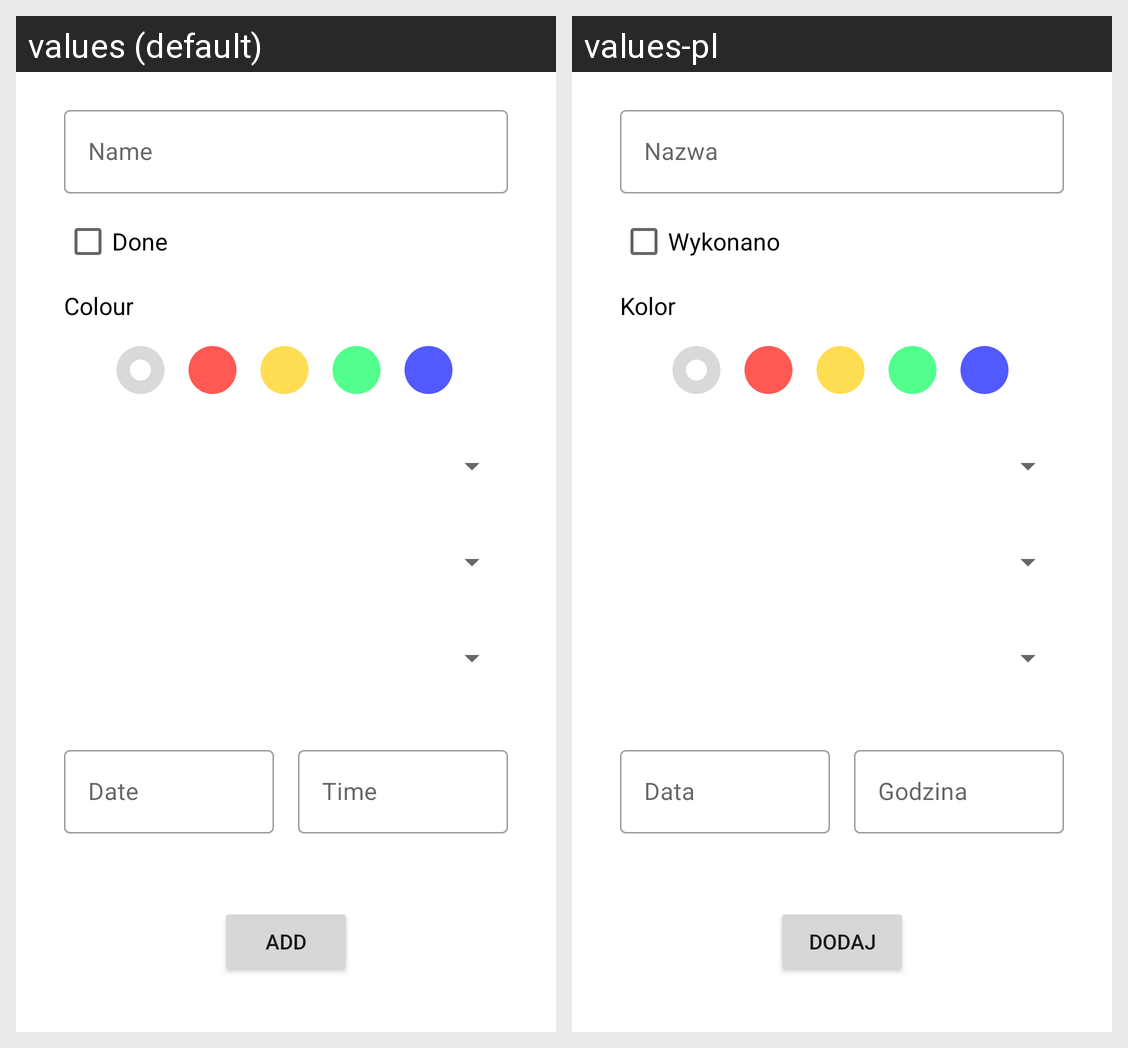

Locale-by-locale string values for the Android screen shown in this grid:
Android screen res/layout/activity_task_edit.xml rendered under 2 locales, left to right: values (default), values-pl. Device: Nexus 5 (rendered at 1080×1920; each locale shown at half size, 540×960, under a caption strip naming it); theme Theme.NextTasks.
Strings drawn on this screen, with the default value and each locale's value (text and hints the layout hard-codes, and strings that could not be matched under every locale, appear in the picture but are not listed):

name
  values: Name
  values-pl: Nazwa

done
  values: Done
  values-pl: Wykonano

color
  values: Colour
  values-pl: Kolor

date
  values: Date
  values-pl: Data

time
  values: Time
  values-pl: Godzina

add
  values: Add
  values-pl: Dodaj
